Image classification data set "synthetic" (arabindabehera2006-beep/project on GitHub). Class labels (5): no obvious visual concern, unclear image flag, visible redness flag, visible swelling flag, wound or surface break flag.

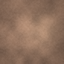
Label: visible swelling flag

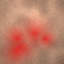
Label: visible redness flag

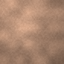
Label: no obvious visual concern

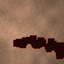
Label: wound or surface break flag

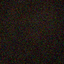
Label: unclear image flag

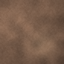
Label: visible swelling flag
